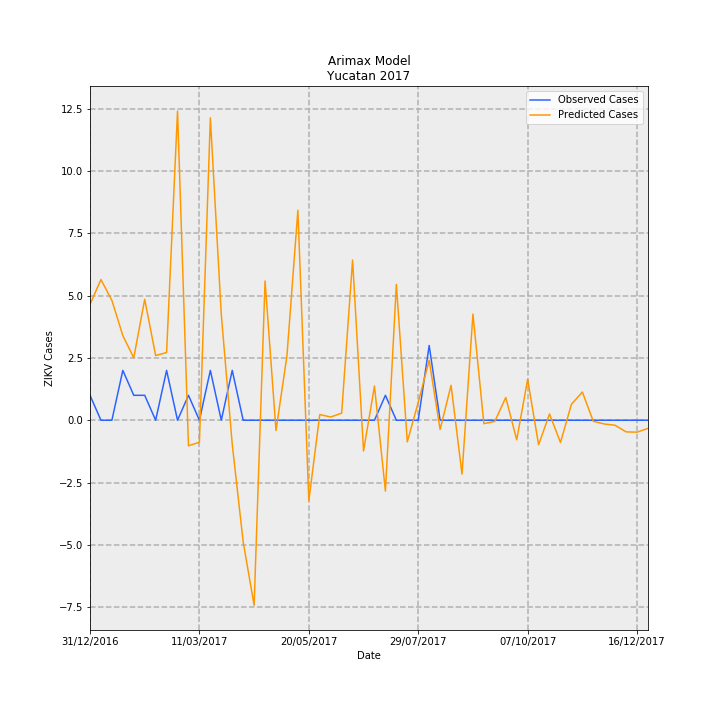

Data behind this chart, as committed beside it:
Date, predictions_incidence, observed_incidence, Predicted Cases, Observed Cases, error
31/12/2016, 0.2215, 0.04768, 4.645, 1, -3.645
07/01/2017, 0.2692, 0.0, 5.645, 0.0, -5.645
14/01/2017, 0.2292, 0.0, 4.808, 0.0, -4.808
21/01/2017, 0.1619, 0.09537, 3.395, 2, -1.395
28/01/2017, 0.1195, 0.04768, 2.506, 1, -1.506
04/02/2017, 0.2313, 0.04768, 4.852, 1, -3.852
11/02/2017, 0.1238, 0.0, 2.597, 0.0, -2.597
18/02/2017, 0.1295, 0.09537, 2.715, 2, -0.7148
25/02/2017, 0.5915, 0.0, 12.4, 0.0, -12.4
04/03/2017, -0.04877, 0.04768, -1.023, 1, 2.023
11/03/2017, -0.04219, 0.0, -0.8848, 0.0, 0.8848
18/03/2017, 0.5787, 0.09537, 12.14, 2, -10.14
25/03/2017, 0.2021, 0.0, 4.238, 0.0, -4.238
01/04/2017, -0.04586, 0.09537, -0.9619, 2, 2.962
08/04/2017, -0.2328, 0.0, -4.882, 0.0, 4.882
15/04/2017, -0.3541, 0.0, -7.426, 0.0, 7.426
22/04/2017, 0.2665, 0.0, 5.589, 0.0, -5.589
29/04/2017, -0.01975, 0.0, -0.4142, 0.0, 0.4142
06/05/2017, 0.1232, 0.0, 2.583, 0.0, -2.583
13/05/2017, 0.4018, 0.0, 8.427, 0.0, -8.427
20/05/2017, -0.1538, 0.0, -3.225, 0.0, 3.225
27/05/2017, 0.01084, 0.0, 0.2273, 0.0, -0.2273
03/06/2017, 0.006184, 0.0, 0.1297, 0.0, -0.1297
10/06/2017, 0.01353, 0.0, 0.2837, 0.0, -0.2837
17/06/2017, 0.3065, 0.0, 6.427, 0.0, -6.427
24/06/2017, -0.05883, 0.0, -1.234, 0.0, 1.234
01/07/2017, 0.06552, 0.0, 1.374, 0.0, -1.374
08/07/2017, -0.1356, 0.04768, -2.844, 1, 3.844
15/07/2017, 0.2599, 0.0, 5.45, 0.0, -5.45
22/07/2017, -0.04136, 0.0, -0.8673, 0.0, 0.8673
29/07/2017, 0.0342, 0.0, 0.7172, 0.0, -0.7172
05/08/2017, 0.1147, 0.143, 2.405, 3.0, 0.5953
12/08/2017, -0.0177, 0.0, -0.3711, 0.0, 0.3711
19/08/2017, 0.06679, 0.0, 1.401, 0.0, -1.401
26/08/2017, -0.1031, 0.0, -2.162, 0.0, 2.162
02/09/2017, 0.2031, 0.0, 4.259, 0.0, -4.259
09/09/2017, -0.006567, 0.0, -0.1377, 0.0, 0.1377
16/09/2017, -0.002192, 0.0, -0.04597, 0.0, 0.04597
23/09/2017, 0.04353, 0.0, 0.9129, 0.0, -0.9129
30/09/2017, -0.03747, 0.0, -0.7858, 0.0, 0.7858
07/10/2017, 0.07823, 0.0, 1.641, 0.0, -1.641
14/10/2017, -0.047, 0.0, -0.9857, 0.0, 0.9857
21/10/2017, 0.0121, 0.0, 0.2537, 0.0, -0.2537
28/10/2017, -0.0426, 0.0, -0.8933, 0.0, 0.8933
04/11/2017, 0.0304, 0.0, 0.6376, 0.0, -0.6376
11/11/2017, 0.05395, 0.0, 1.131, 0.0, -1.131
18/11/2017, -0.002017, 0.0, -0.04231, 0.0, 0.04231
25/11/2017, -0.007141, 0.0, -0.1498, 0.0, 0.1498
02/12/2017, -0.009666, 0.0, -0.2027, 0.0, 0.2027
09/12/2017, -0.02232, 0.0, -0.4681, 0.0, 0.4681
16/12/2017, -0.02281, 0.0, -0.4783, 0.0, 0.4783
23/12/2017, -0.01558, 0.0, -0.3267, 0.0, 0.3267
